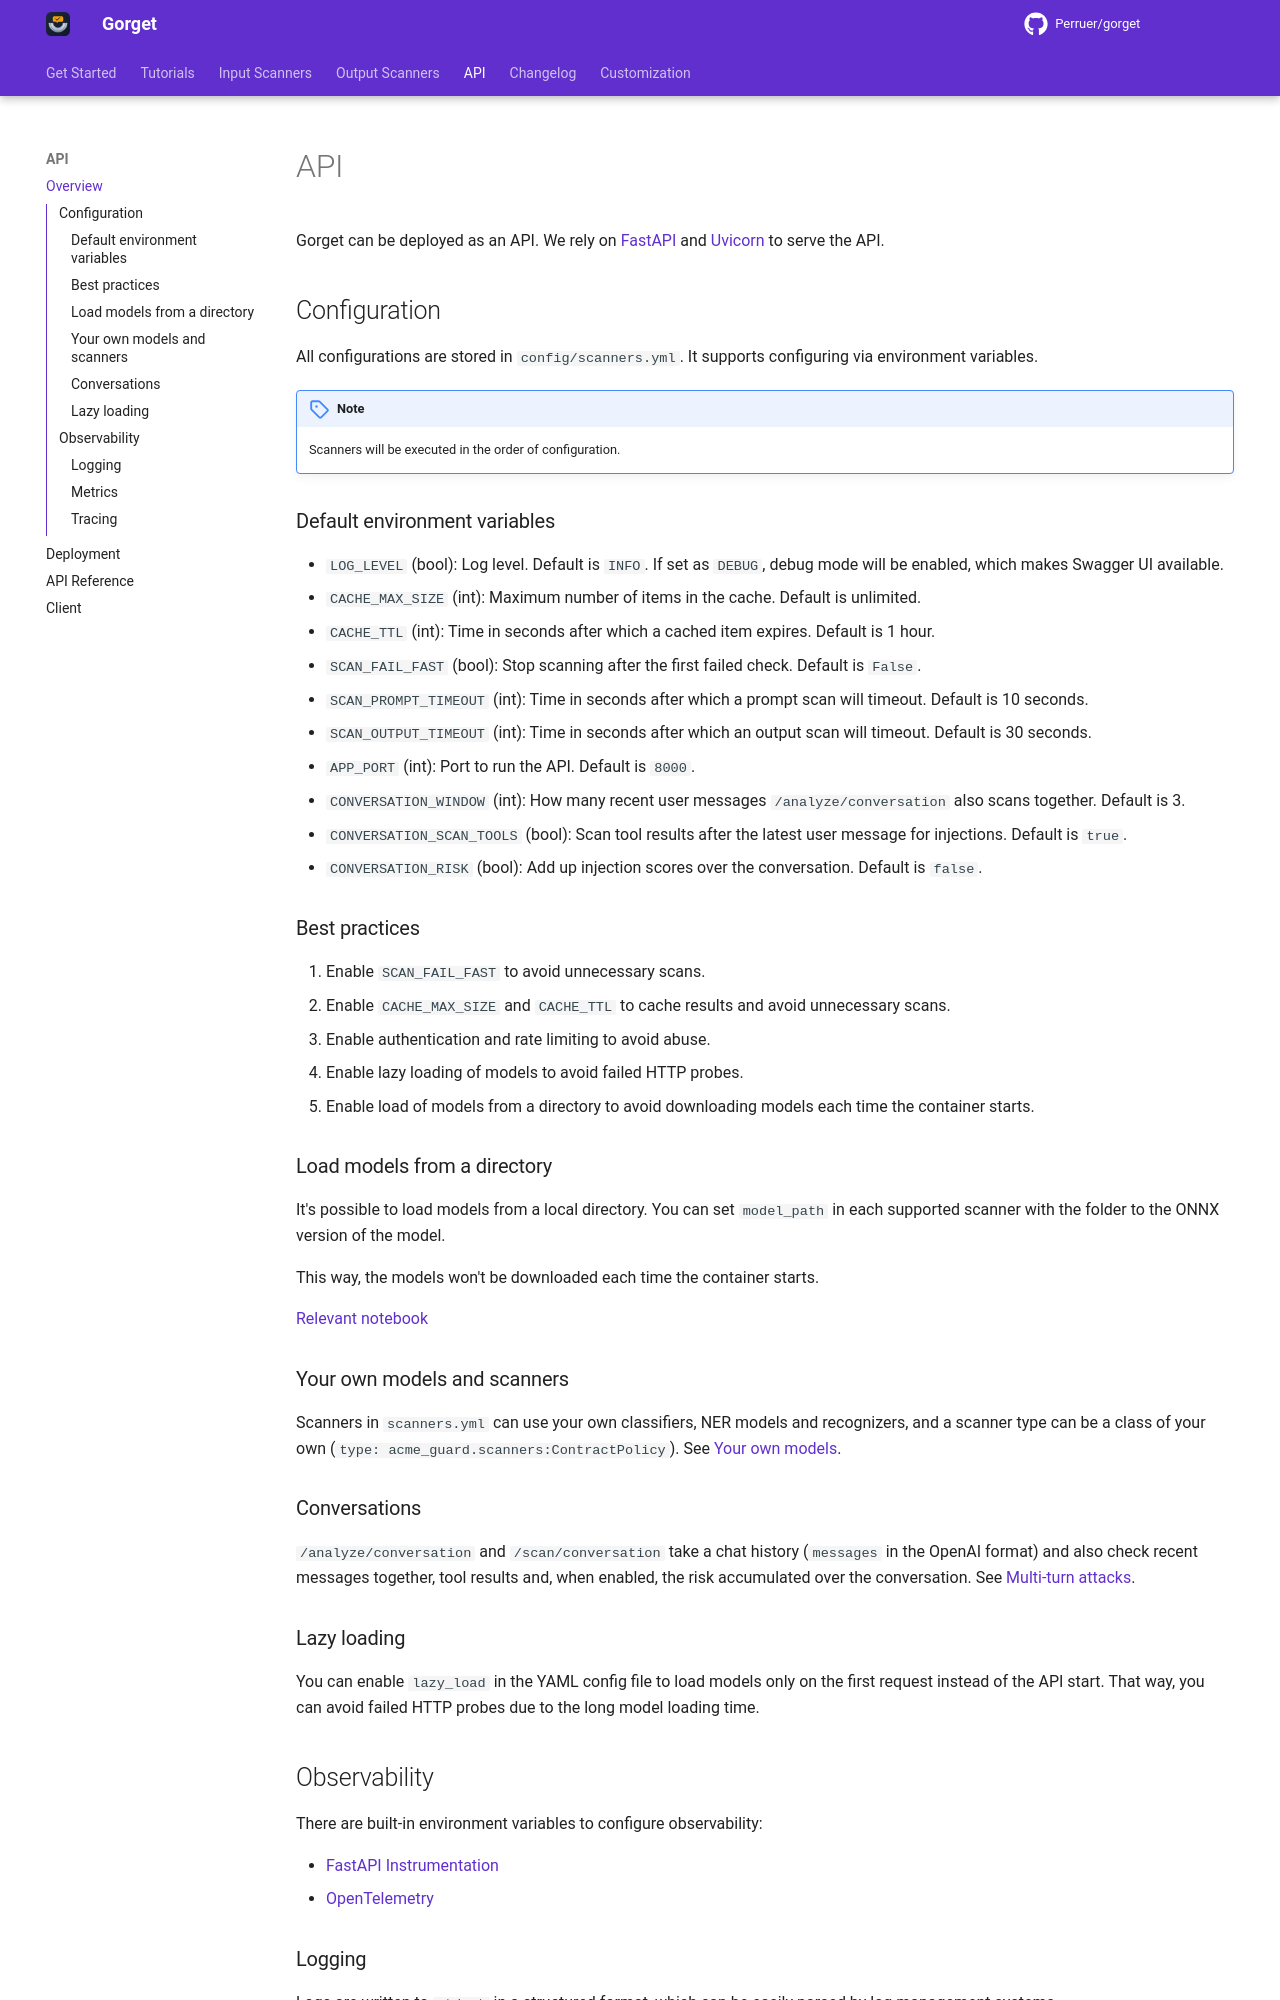

repository: Perruer/gorget · page: api/overview/index.html · generator: mkdocs

# API

Gorget can be deployed as an API. We rely on [FastAPI](https://fastapi.tiangolo.com/) and [Uvicorn](https://www.uvicorn.org/) to serve the API.

## Configuration

All configurations are stored in `config/scanners.yml`. It supports configuring via environment variables.

!!! note

    Scanners will be executed in the order of configuration.

### Default environment variables

- `LOG_LEVEL` (bool): Log level. Default is `INFO`. If set as `DEBUG`, debug mode will be enabled, which makes Swagger UI available.
- `CACHE_MAX_SIZE` (int): Maximum number of items in the cache. Default is unlimited.
- `CACHE_TTL` (int): Time in seconds after which a cached item expires. Default is 1 hour.
- `SCAN_FAIL_FAST` (bool): Stop scanning after the first failed check. Default is `False`.
- `SCAN_PROMPT_TIMEOUT` (int): Time in seconds after which a prompt scan will timeout. Default is 10 seconds.
- `SCAN_OUTPUT_TIMEOUT` (int): Time in seconds after which an output scan will timeout. Default is 30 seconds.
- `APP_PORT` (int): Port to run the API. Default is `8000`.
- `CONVERSATION_WINDOW` (int): How many recent user messages `/analyze/conversation` also scans together. Default is 3.
- `CONVERSATION_SCAN_TOOLS` (bool): Scan tool results after the latest user message for injections. Default is `true`.
- `CONVERSATION_RISK` (bool): Add up injection scores over the conversation. Default is `false`.

### Best practices

1. Enable `SCAN_FAIL_FAST` to avoid unnecessary scans.
2. Enable `CACHE_MAX_SIZE` and `CACHE_TTL` to cache results and avoid unnecessary scans.
3. Enable authentication and rate limiting to avoid abuse.
4. Enable lazy loading of models to avoid failed HTTP probes.
5. Enable load of models from a directory to avoid downloading models each time the container starts.

### Load models from a directory

It's possible to load models from a local directory.
You can set `model_path` in each supported scanner with the folder to the ONNX version of the model.

This way, the models won't be downloaded each time the container starts.

[Relevant notebook](../tutorials/notebooks/local_models.ipynb)

### Your own models and scanners

Scanners in `scanners.yml` can use your own classifiers, NER models and recognizers, and a scanner
type can be a class of your own (`type: acme_guard.scanners:ContractPolicy`). See
[Your own models](../customization/custom_models.md#api-server).

### Conversations

`/analyze/conversation` and `/scan/conversation` take a chat history (`messages` in the OpenAI format)
and also check recent messages together, tool results and, when enabled, the risk accumulated over
the conversation. See [Multi-turn attacks](../tutorials/conversations.md#api).

### Lazy loading

You can enable `lazy_load` in the YAML config file to load models only on the first request instead of the API start.
That way, you can avoid failed HTTP probes due to the long model loading time.
